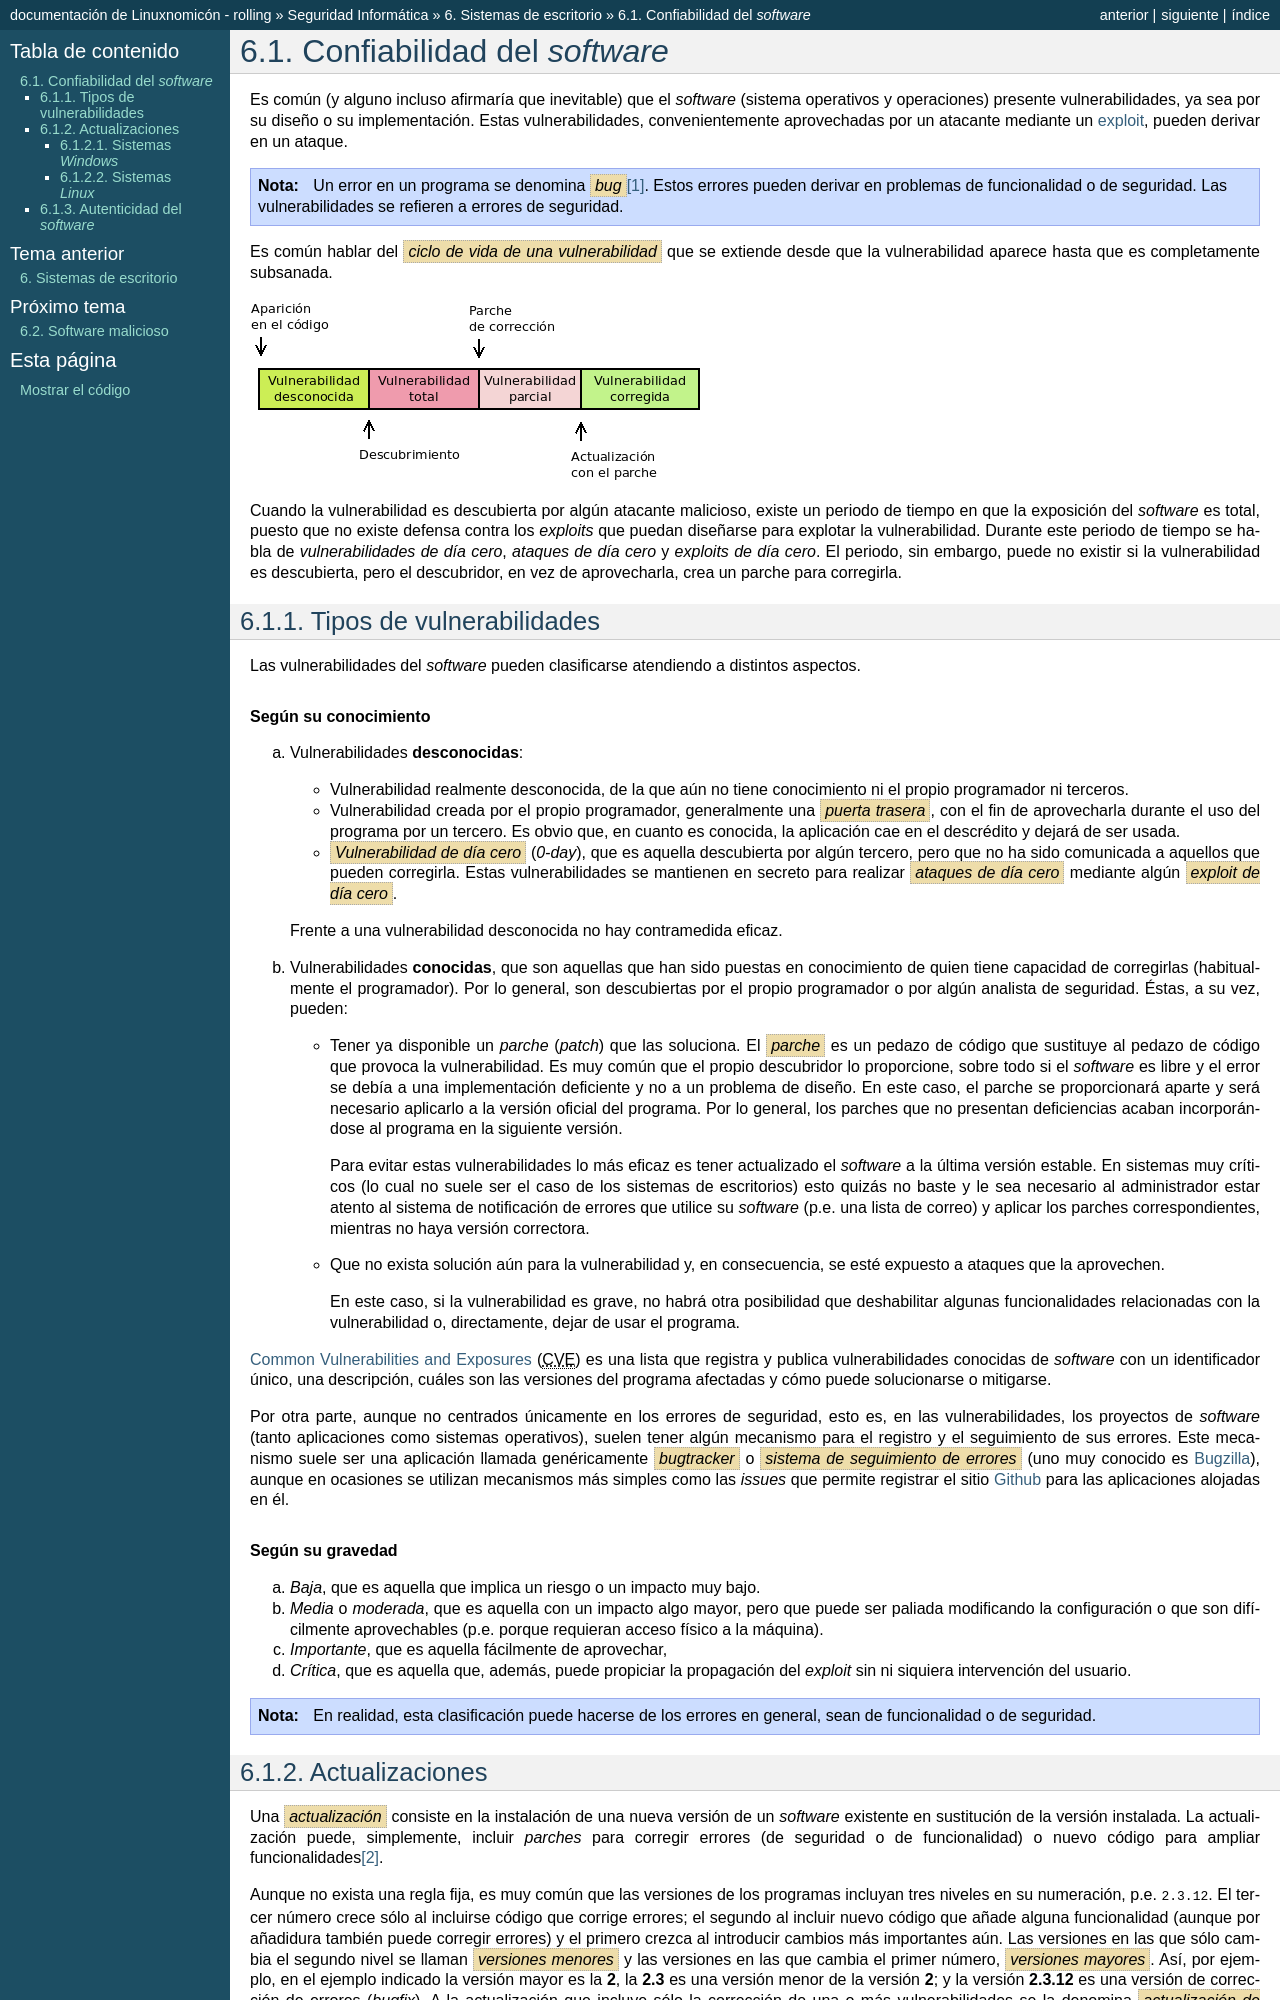

repository: sio2sio2/doc-linux · page: guias/0226.seg/06.desktop/01.instact.html · generator: sphinx

.. _seg-mantenimiento:

Confiabilidad del *software*
****************************
Es común (y alguno incluso afirmaría que inevitable) que el *software* (sistema
operativos y operaciones) presente vulnerabilidades, ya sea por su diseño o su
implementación. Estas vulnerabilidades, convenientemente aprovechadas por un
atacante mediante un :ref:`exploit <exploit>`, pueden derivar en un ataque.

.. note:: Un error en un programa se denomina :dfn:`bug`\ [#]_. Estos errores pueden
   derivar en problemas de funcionalidad o de seguridad. Las vulnerabilidades se
   refieren a errores de seguridad.

Es común hablar del :dfn:`ciclo de vida de una vulnerabilidad` que se extiende
desde que la vulnerabilidad aparece hasta que es completamente subsanada.

.. image:: files/ciclovulnerabilidad.png

Cuando la vulnerabilidad es descubierta por algún atacante malicioso, existe un
periodo de tiempo en que la exposición del *software* es total, puesto que no
existe defensa contra los *exploits* que puedan diseñarse para explotar la
vulnerabilidad. Durante este periodo de tiempo se habla de *vulnerabilidades de
día cero*, *ataques de día cero* y *exploits de día cero*. El periodo, sin
embargo, puede no existir si la vulnerabilidad es descubierta, pero el
descubridor, en vez de aprovecharla, crea un parche para corregirla.

Tipos de vulnerabilidades
=========================
Las vulnerabilidades del *software* pueden clasificarse atendiendo a distintos
aspectos.

.. rubric:: Según su conocimiento

a. Vulnerabilidades **desconocidas**:

   + Vulnerabilidad realmente desconocida, de la que aún no tiene conocimiento
     ni el propio programador ni terceros.

   + Vulnerabilidad creada por el propio programador, generalmente una
     :dfn:`puerta trasera`, con el fin de aprovecharla durante el uso del
     programa por un tercero. Es obvio que, en cuanto es conocida, la aplicación
     cae en el descrédito y dejará de ser usada.

   + :dfn:`Vulnerabilidad de día cero`  (*0-day*), que es aquella descubierta por
     algún tercero, pero que no ha sido comunicada a aquellos que pueden
     corregirla.  Estas vulnerabilidades se mantienen en secreto para realizar
     :dfn:`ataques de día cero` mediante algún :dfn:`exploit de día cero`.


   Frente a una vulnerabilidad desconocida no hay contramedida eficaz.

#. Vulnerabilidades **conocidas**, que son aquellas que han sido puestas en
   conocimiento de quien tiene capacidad de corregirlas (habitualmente el
   programador). Por lo general, son descubiertas por el propio programador o
   por algún analista de seguridad. Éstas, a su vez, pueden:

   + Tener ya disponible un *parche* (*patch*) que las soluciona.  El
     :dfn:`parche` es un pedazo de código que sustituye al pedazo de código que
     provoca la vulnerabilidad. Es muy común que el propio descubridor lo
     proporcione, sobre todo si el *software* es libre y el error se debía a una
     implementación deficiente y no a un problema de diseño. En este caso, el
     parche se proporcionará aparte y será necesario aplicarlo a la versión
     oficial del programa. Por lo general, los parches que no presentan
     deficiencias acaban incorporándose al programa en la siguiente versión.

     Para evitar estas vulnerabilidades lo más eficaz es tener actualizado el
     *software* a la última versión estable. En sistemas muy críticos (lo cual
     no suele ser el caso de los sistemas de escritorios) esto
     quizás no baste y le sea necesario al administrador estar atento al sistema
     de notificación de errores que utilice su *software* (p.e. una lista de
     correo) y aplicar los parches correspondientes, mientras no haya versión
     correctora.

   + Que no exista solución aún para la vulnerabilidad y, en consecuencia, se
     esté expuesto a ataques que la aprovechen.

     En este caso, si la vulnerabilidad es grave, no habrá otra posibilidad que
     deshabilitar algunas funcionalidades relacionadas con la vulnerabilidad o,
     directamente, dejar de usar el programa.

`Common Vulnerabilities and Exposures`_ (|CVE|) es una lista que
registra y publica vulnerabilidades conocidas de *software* con un
identificador único, una descripción, cuáles son las versiones del programa
afectadas y cómo puede solucionarse o mitigarse.

Por otra parte, aunque no centrados únicamente en los errores de seguridad, esto
es, en las vulnerabilidades, los proyectos de *software* (tanto aplicaciones
como sistemas operativos), suelen tener algún mecanismo para el registro y el
seguimiento de sus errores. Este mecanismo suele ser una aplicación llamada
genéricamente :dfn:`bugtracker` o :dfn:`sistema de seguimiento de errores` (uno
muy conocido es `Bugzilla <https://www.bugzilla.org/>`_), aunque en ocasiones se
utilizan mecanismos más simples como las *issues* que permite registrar el sitio
`Github`_ para las aplicaciones alojadas en él.

.. rubric:: Según su gravedad

a. *Baja*, que es aquella que implica un riesgo o un impacto muy bajo.
#. *Media* o *moderada*, que es aquella con un impacto algo mayor, pero que
   puede ser paliada modificando la configuración o que son difícilmente
   aprovechables (p.e. porque requieran acceso físico a la máquina).
#. *Importante*, que es aquella fácilmente de aprovechar,
#. *Crítica*, que es aquella que, además, puede propiciar la propagación del
   *exploit* sin ni siquiera intervención del usuario.

.. note:: En realidad, esta clasificación puede hacerse de los
   errores en general, sean de funcionalidad o de seguridad.
